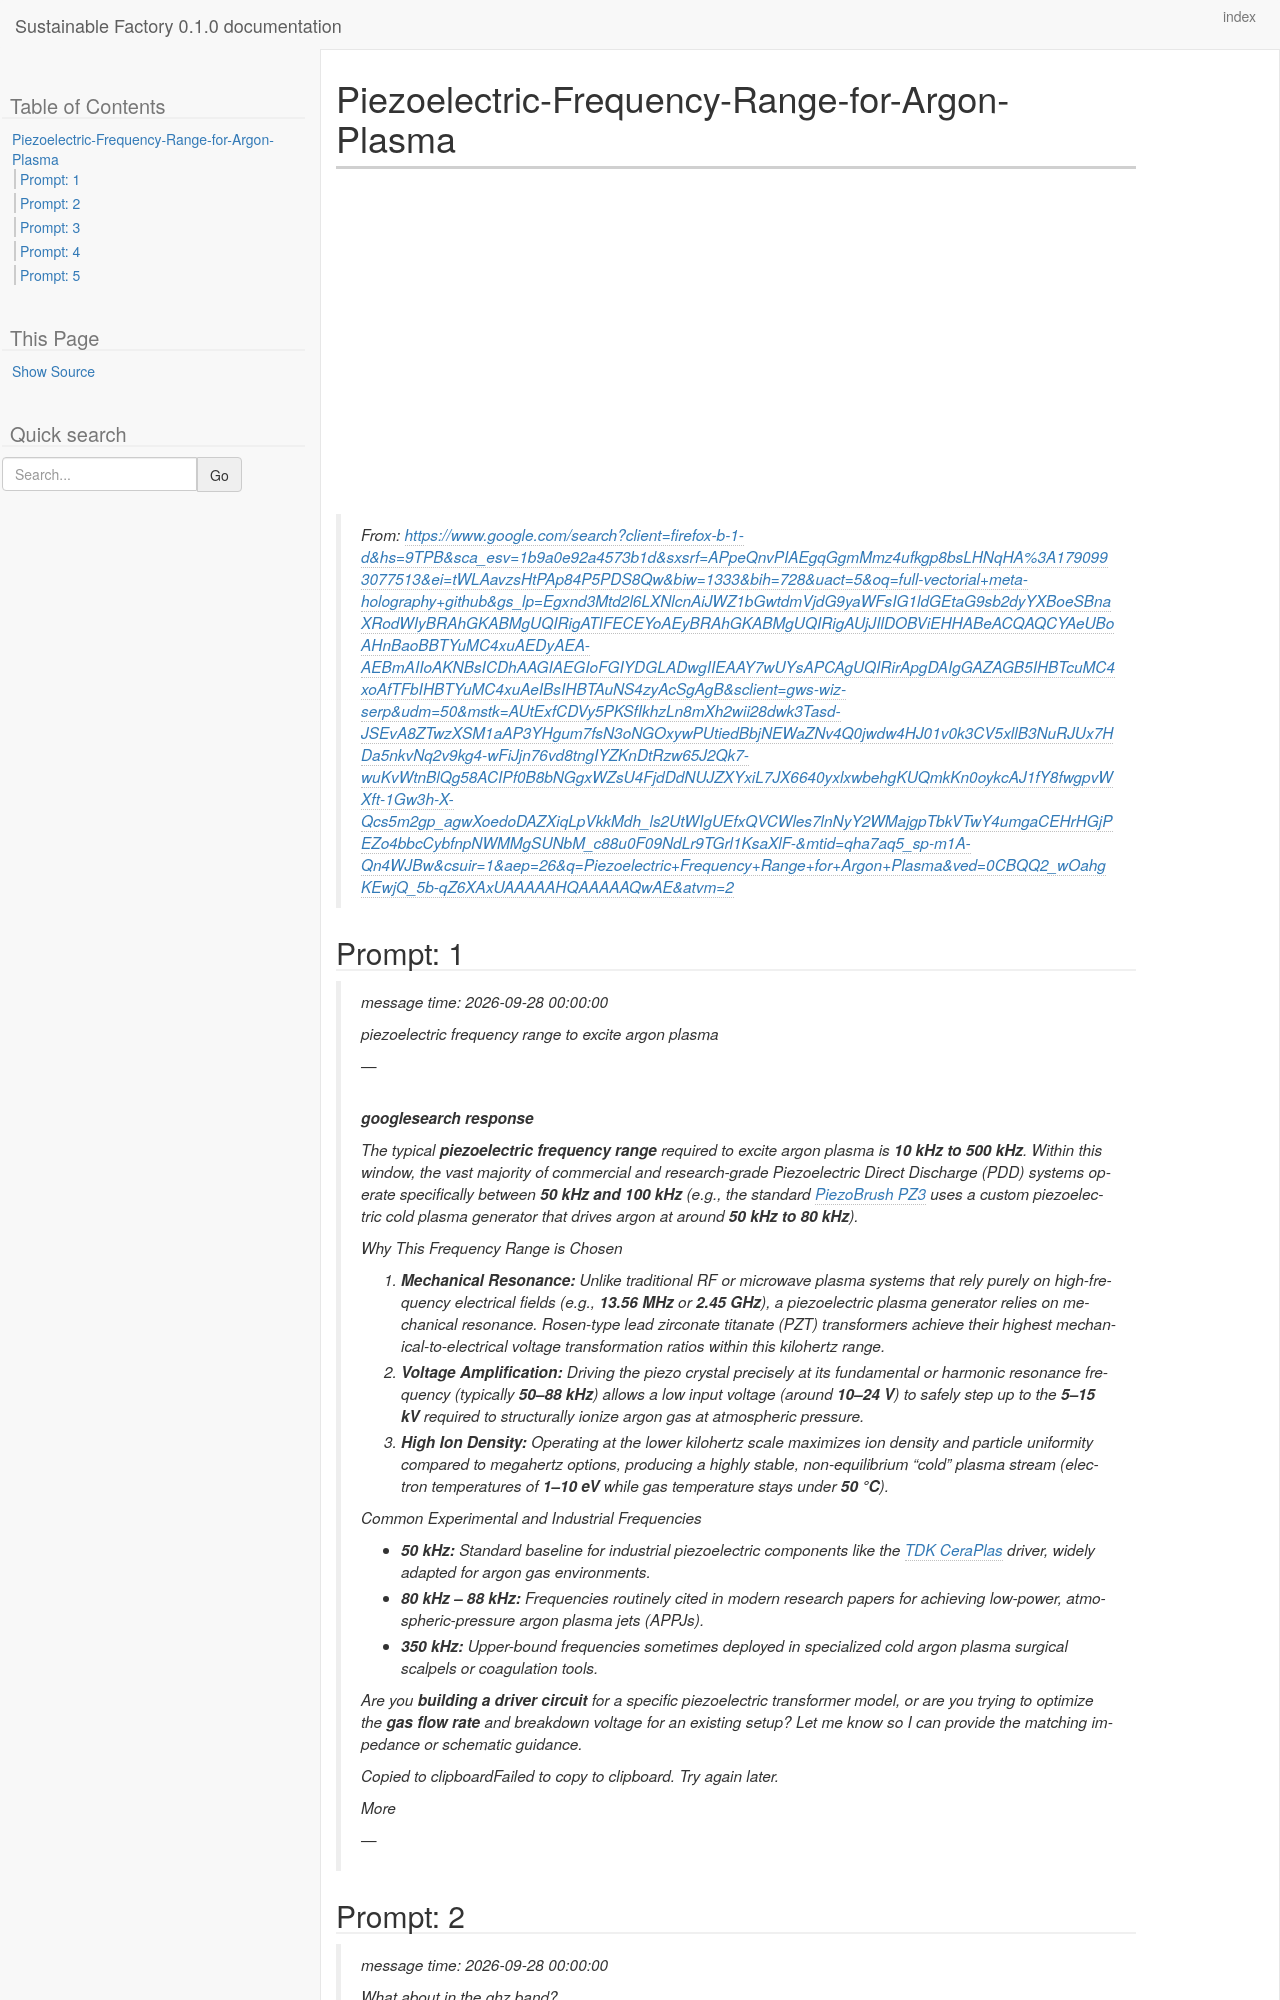

repository: westurner/sustainablefactory · page: chats/Piezoelectric-Frequency-Range-for-Argon-Plasma.myst.html · generator: sphinx

---
kernelspec:
  display_name: Python 3
  language: python
  name: python3
---

# Piezoelectric-Frequency-Range-for-Argon-Plasma

> From: https://www.google.com/search?client=firefox-b-1-d&hs=9TPB&sca_esv=1b9a0e92a4573b1d&sxsrf=APpeQnvPIAEgqGgmMmz4ufkgp8bsLHNqHA%3A1790993077513&ei=tWLAavzsHtPAp84P5PDS8Qw&biw=1333&bih=728&uact=5&oq=full-vectorial+meta-holography+github&gs_lp=Egxnd3Mtd2l6LXNlcnAiJWZ1bGwtdmVjdG9yaWFsIG1ldGEtaG9sb2dyYXBoeSBnaXRodWIyBRAhGKABMgUQIRigATIFECEYoAEyBRAhGKABMgUQIRigAUjJIlDOBViEHHABeACQAQCYAeUBoAHnBaoBBTYuMC4xuAEDyAEA-AEBmAIIoAKNBsICDhAAGIAEGIoFGIYDGLADwgIIEAAY7wUYsAPCAgUQIRirApgDAIgGAZAGB5IHBTcuMC4xoAfTFbIHBTYuMC4xuAeIBsIHBTAuNS4zyAcSgAgB&sclient=gws-wiz-serp&udm=50&mstk=AUtExfCDVy5PKSfIkhzLn8mXh2wii28dwk3Tasd-JSEvA8ZTwzXSM1aAP3YHgum7fsN3oNGOxywPUtiedBbjNEWaZNv4Q0jwdw4HJ01v0k3CV5xllB3NuRJUx7HDa5nkvNq2v9kg4-wFiJjn76vd8tngIYZKnDtRzw65J2Qk7-wuKvWtnBlQg58ACIPf0B8bNGgxWZsU4FjdDdNUJZXYxiL7JX6640yxlxwbehgKUQmkKn0oykcAJ1fY8fwgpvWXft-1Gw3h-X-Qcs5m2gp_agwXoedoDAZXiqLpVkkMdh_ls2UtWIgUEfxQVCWles7lnNyY2WMajgpTbkVTwY4umgaCEHrHGjPEZo4bbcCybfnpNWMMgSUNbM_c88u0F09NdLr9TGrl1KsaXlF-&mtid=qha7aq5_sp-m1A-Qn4WJBw&csuir=1&aep=26&q=Piezoelectric+Frequency+Range+for+Argon+Plasma&ved=0CBQQ2_wOahgKEwjQ_5b-qZ6XAxUAAAAAHQAAAAAQwAE&atvm=2

(chat-prompt-1)=

+++ {"chat_input": true}
## Prompt: 1

+++ {"chat_input": true}
> message time: 2026-09-28 00:00:00
>
> piezoelectric frequency range to excite argon plasma
>
> \-\-\-
>
> # googlesearch response
>
> The typical **piezoelectric frequency range** required to excite argon plasma is **10 kHz to 500 kHz**. Within this window, the vast majority of commercial and research-grade Piezoelectric Direct Discharge (PDD) systems operate specifically between **50 kHz and 100 kHz** (e.g., the standard [PiezoBrush PZ3](https://www.relyon-plasma.com/glossary/piezoelectric-direct-discharge-plasma/?lang=en) uses a custom piezoelectric cold plasma generator that drives argon at around **50 kHz to 80 kHz**).
>
> Why This Frequency Range is Chosen
>
> 1.  **Mechanical Resonance:** Unlike traditional RF or microwave plasma systems that rely purely on high-frequency electrical fields (e.g., **13.56 MHz** or **2.45 GHz**), a piezoelectric plasma generator relies on mechanical resonance. Rosen-type lead zirconate titanate (PZT) transformers achieve their highest mechanical-to-electrical voltage transformation ratios within this kilohertz range.
> 2.  **Voltage Amplification:** Driving the piezo crystal precisely at its fundamental or harmonic resonance frequency (typically **50–88 kHz**) allows a low input voltage (around **10–24 V**) to safely step up to the **5–15 kV** required to structurally ionize argon gas at atmospheric pressure.
> 3.  **High Ion Density:** Operating at the lower kilohertz scale maximizes ion density and particle uniformity compared to megahertz options, producing a highly stable, non-equilibrium "cold" plasma stream (electron temperatures of **1–10 eV** while gas temperature stays under **50 °C**).
>
> Common Experimental and Industrial Frequencies
>
> -   **50 kHz:** Standard baseline for industrial piezoelectric components like the [TDK CeraPlas](https://www.tdk-electronics.tdk.com/en/373562/tech-library/articles/applications-cases/applications-cases/cold-plasma-from-a-single-component/1109546) driver, widely adapted for argon gas environments.
> -   **80 kHz – 88 kHz:** Frequencies routinely cited in modern research papers for achieving low-power, atmospheric-pressure argon plasma jets (APPJs).
> -   **350 kHz:** Upper-bound frequencies sometimes deployed in specialized cold argon plasma surgical scalpels or coagulation tools.
>
> Are you **building a driver circuit** for a specific piezoelectric transformer model, or are you trying to optimize the **gas flow rate** and breakdown voltage for an existing setup? Let me know so I can provide the matching impedance or schematic guidance.
>
> Copied to clipboardFailed to copy to clipboard. Try again later.
>
> More
>
> \-\-\-
>
> (chat-prompt-2)=

+++ {"chat_input": true}
